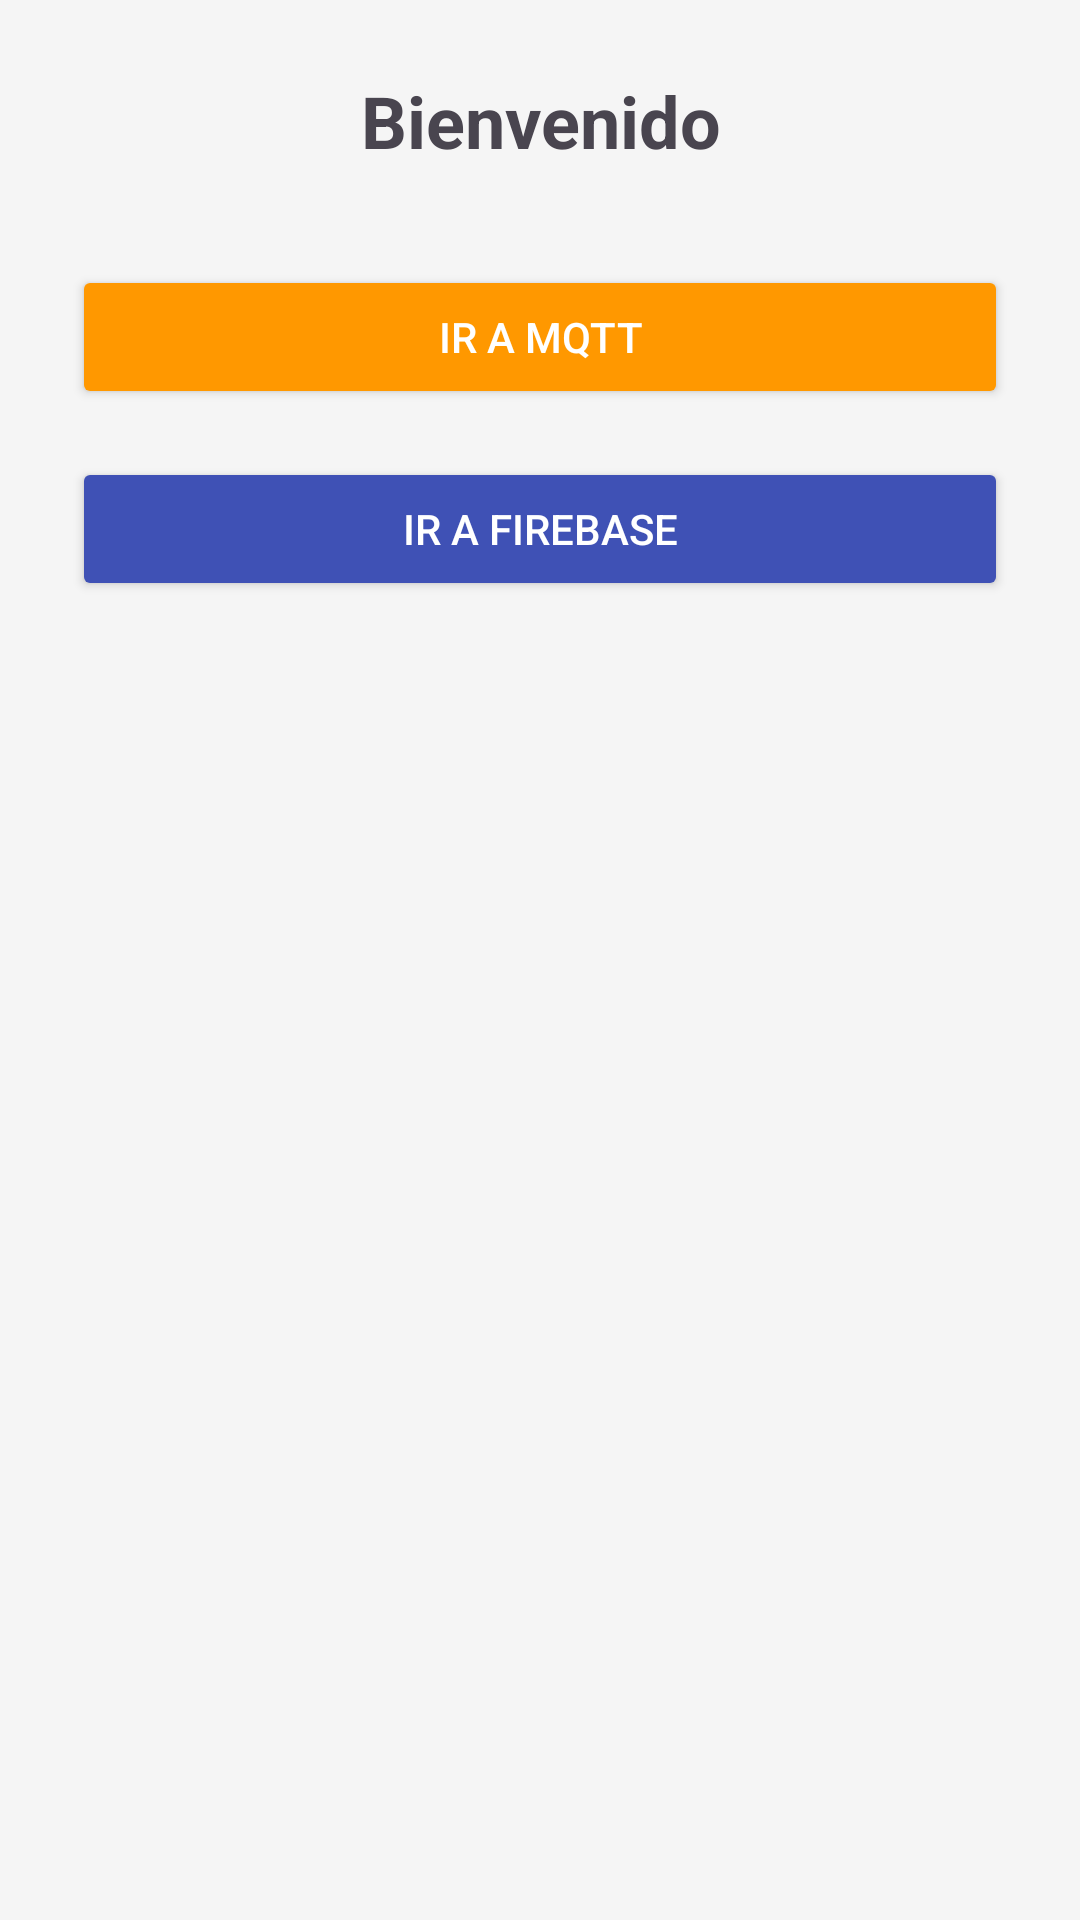

Produce the Android XML layout that renders to this screen, including the resource entries it uses.
<!-- AndroidManifest.xml: application theme Theme.MQTTSemana15 -->
<!-- res/layout/inicio.xml -->
<?xml version="1.0" encoding="utf-8"?>
<LinearLayout
    xmlns:android="http://schemas.android.com/apk/res/android"
    android:layout_width="match_parent"
    android:layout_height="match_parent"
    android:orientation="vertical"
    android:padding="24dp"
    android:background="#F5F5F5">

    <TextView
        android:layout_width="match_parent"
        android:layout_height="wrap_content"
        android:text="Bienvenido"
        android:textSize="24sp"
        android:textStyle="bold"
        android:gravity="center"
        android:paddingBottom="16dp" />

    <Button
        android:id="@+id/buttonMQTTT"
        android:layout_width="match_parent"
        android:layout_height="wrap_content"
        android:text="Ir a MQTT"
        android:layout_marginTop="16dp"
        android:backgroundTint="#FF9800"
        android:textColor="#FFFFFF" />

    <Button
        android:id="@+id/buttonFirebase"
        android:layout_width="match_parent"
        android:layout_height="wrap_content"
        android:text="Ir a Firebase"
        android:layout_marginTop="16dp"
        android:backgroundTint="#3F51B5"
        android:textColor="#FFFFFF" />
</LinearLayout>
<!-- resources referenced by this layout -->
<resources>
  <style name="Theme.MQTTSemana15" parent="Base.Theme.MQTTSemana15" />
  <style name="Base.Theme.MQTTSemana15" parent="Theme.Material3.DayNight.NoActionBar">
          
          
      </style>
</resources>
